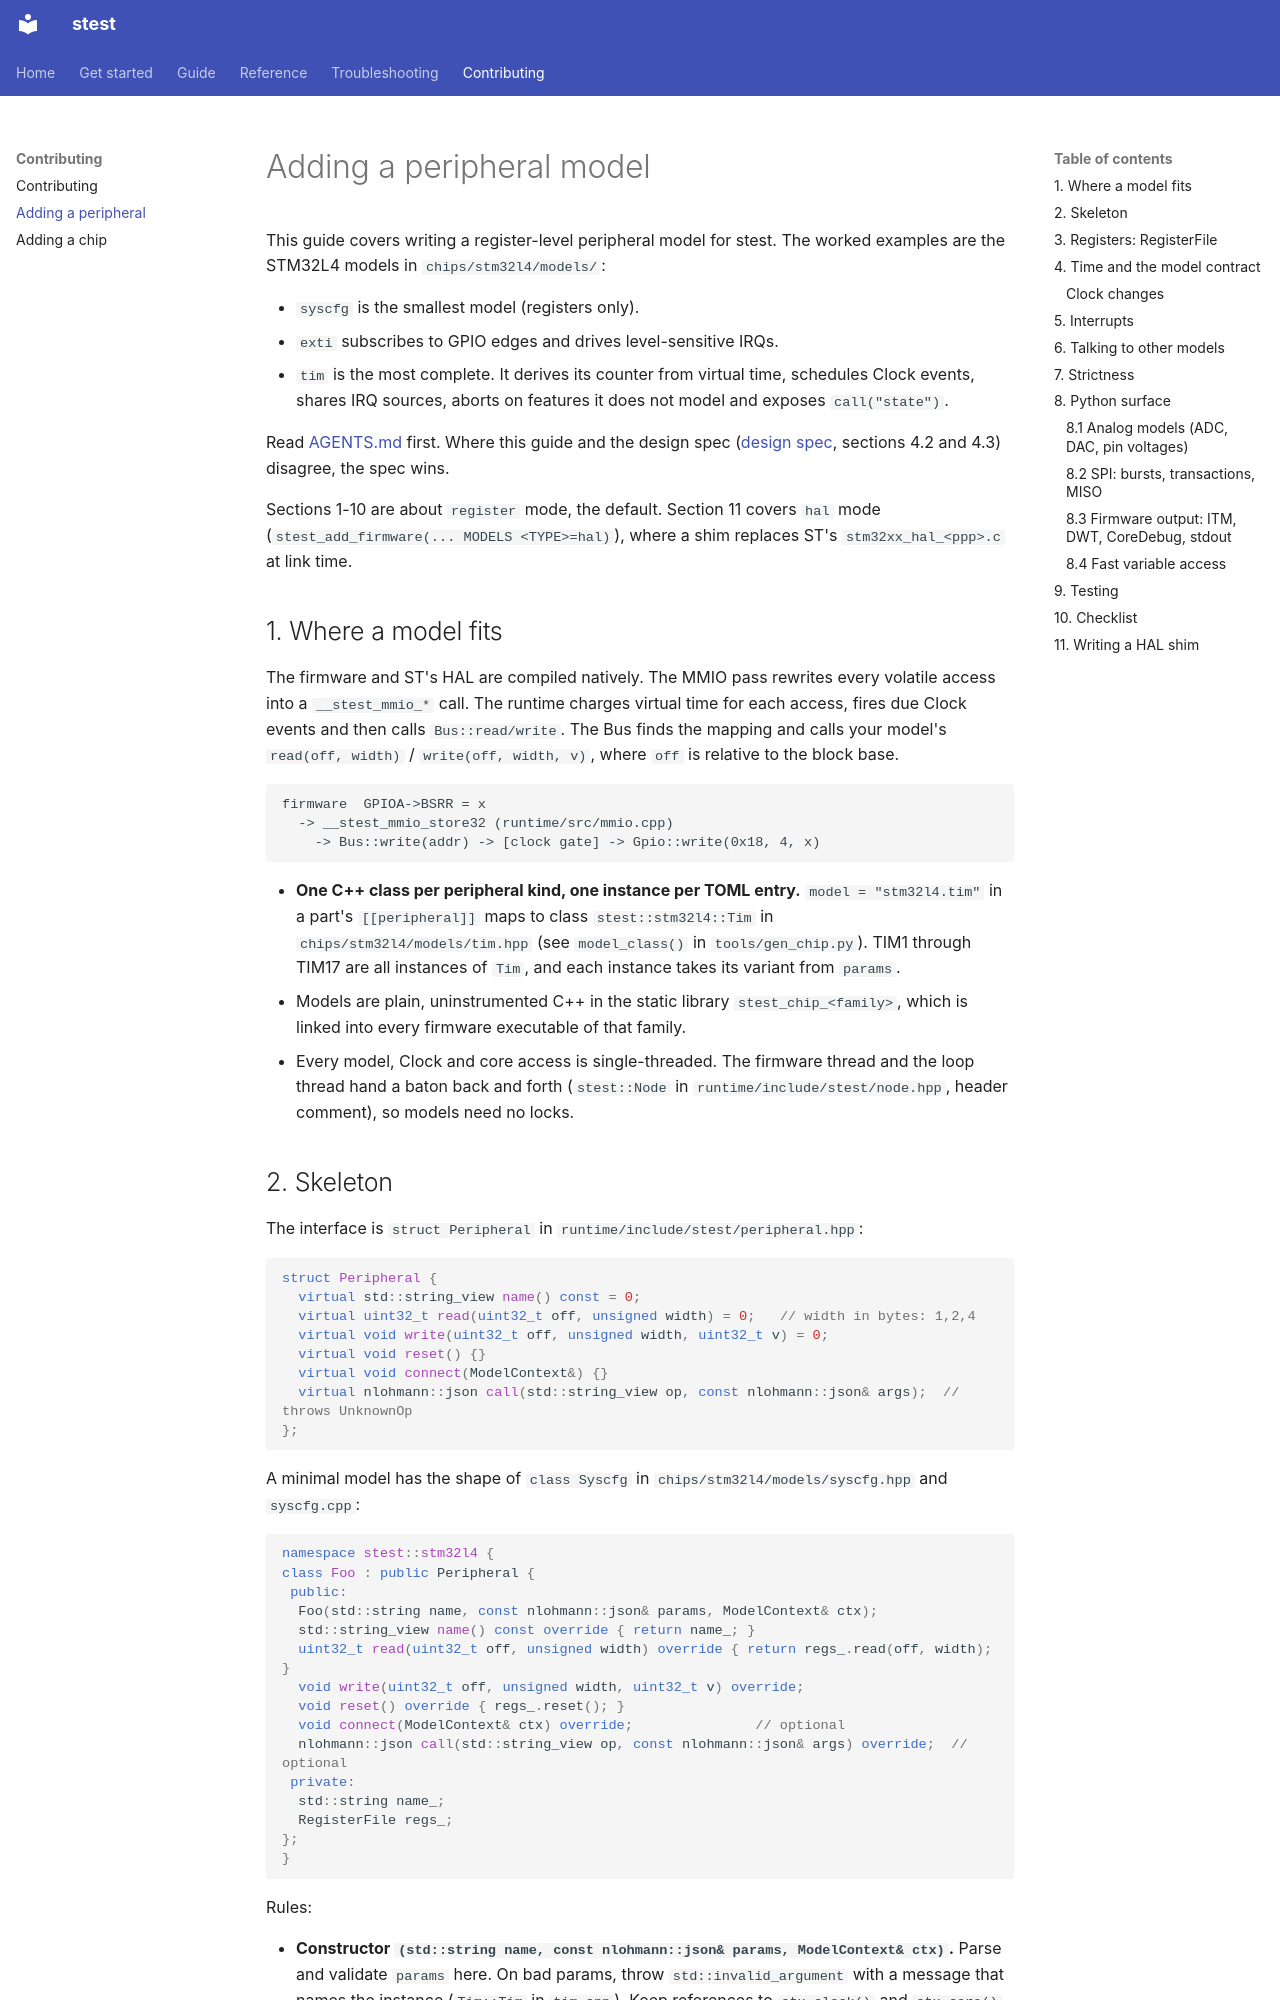

repository: Nexite/stest · page: adding-a-peripheral/index.html · generator: mkdocs

# Adding a peripheral model

This guide covers writing a register-level peripheral model for stest. The worked examples are the STM32L4 models in `chips/stm32l4/models/`:

- `syscfg` is the smallest model (registers only).
- `exti` subscribes to GPIO edges and drives level-sensitive IRQs.
- `tim` is the most complete. It derives its counter from virtual time, schedules Clock events, shares IRQ sources, aborts on features it does not model and exposes `call("state")`.

Read [AGENTS.md](https://github.com/Nexite/stest/blob/main/AGENTS.md) first. Where this guide and the design spec ([design spec](https://github.com/Nexite/stest/blob/main/docs/superpowers/specs/2026-10-30-stest-sil-design.md), sections 4.2 and 4.3) disagree, the spec wins.

Sections 1-10 are about `register` mode, the default. Section 11 covers `hal` mode (`stest_add_firmware(... MODELS <TYPE>=hal)`), where a shim replaces ST's `stm32xx_hal_<ppp>.c` at link time.

## 1. Where a model fits

The firmware and ST's HAL are compiled natively. The MMIO pass rewrites every volatile access into a `__stest_mmio_*` call. The runtime charges virtual time for each access, fires due Clock events and then calls `Bus::read/write`. The Bus finds the mapping and calls your model's `read(off, width)` / `write(off, width, v)`, where `off` is relative to the block base.

```
firmware  GPIOA->BSRR = x
  -> __stest_mmio_store32 (runtime/src/mmio.cpp)
    -> Bus::write(addr) -> [clock gate] -> Gpio::write(0x18, 4, x)
```

- **One C++ class per peripheral kind, one instance per TOML entry.** `model = "stm32l4.tim"` in a part's `[[peripheral]]` maps to class `stest::stm32l4::Tim` in `chips/stm32l4/models/tim.hpp` (see `model_class()` in `tools/gen_chip.py`). TIM1 through TIM17 are all instances of `Tim`, and each instance takes its variant from `params`.
- Models are plain, uninstrumented C++ in the static library `stest_chip_<family>`, which is linked into every firmware executable of that family.
- Every model, Clock and core access is single-threaded. The firmware thread and the loop thread hand a baton back and forth (`stest::Node` in `runtime/include/stest/node.hpp`, header comment), so models need no locks.

## 2. Skeleton

The interface is `struct Peripheral` in `runtime/include/stest/peripheral.hpp`:

```cpp
struct Peripheral {
  virtual std::string_view name() const = 0;
  virtual uint32_t read(uint32_t off, unsigned width) = 0;   // width in bytes: 1,2,4
  virtual void write(uint32_t off, unsigned width, uint32_t v) = 0;
  virtual void reset() {}
  virtual void connect(ModelContext&) {}
  virtual nlohmann::json call(std::string_view op, const nlohmann::json& args);  // throws UnknownOp
};
```

A minimal model has the shape of `class Syscfg` in `chips/stm32l4/models/syscfg.hpp` and `syscfg.cpp`:

```cpp
namespace stest::stm32l4 {
class Foo : public Peripheral {
 public:
  Foo(std::string name, const nlohmann::json& params, ModelContext& ctx);
  std::string_view name() const override { return name_; }
  uint32_t read(uint32_t off, unsigned width) override { return regs_.read(off, width); }
  void write(uint32_t off, unsigned width, uint32_t v) override;
  void reset() override { regs_.reset(); }
  void connect(ModelContext& ctx) override;               // optional
  nlohmann::json call(std::string_view op, const nlohmann::json& args) override;  // optional
 private:
  std::string name_;
  RegisterFile regs_;
};
}
```

Rules:

- **Constructor `(std::string name, const nlohmann::json& params, ModelContext& ctx)`.** Parse and validate `params` here. On bad params, throw `std::invalid_argument` with a message that names the instance (`Tim::Tim` in `tim.cpp`). Keep references to `ctx.clock()` and `ctx.core()` if you need them. **Do not look up other models in the constructor**, because they may not exist yet.
- **`connect(ModelContext&)`** runs once every model exists and the clock tree is registered. Look up peers and subscribe to their Signals here (section 6).
- **`reset()`** returns the model to its reset state. The generated init calls it right after construction, so cancel any pending Clock event in it (`Tim::reset` in `tim.cpp`).
- **`call(op, args)`** is the Python-facing surface (section 8). Throw `UnknownOp(op)` for anything you do not handle. The base implementation already does this.
- The model header carries the documentation. Start it with a comment that gives the RM section, the registers modelled, the `params` schema, the strictness rules and the `call()` ops (see the top of `tim.hpp` and `exti.hpp`).

The generated chip init (header comment of `model_context.hpp`, `tools/gen_chip.py` `generate()`) runs in TOML order:
1. Constructs every model and calls `reset()` on it.
2. Calls `ctx.add`.
3. Calls `ctx.set_clock_tree(&RCC)`.
4. Calls `connect(ctx)` on every model.
5. For each model: `bus.map`, then `bus.set_gate` if the model has `rcc_enable`, then `register_model`.
